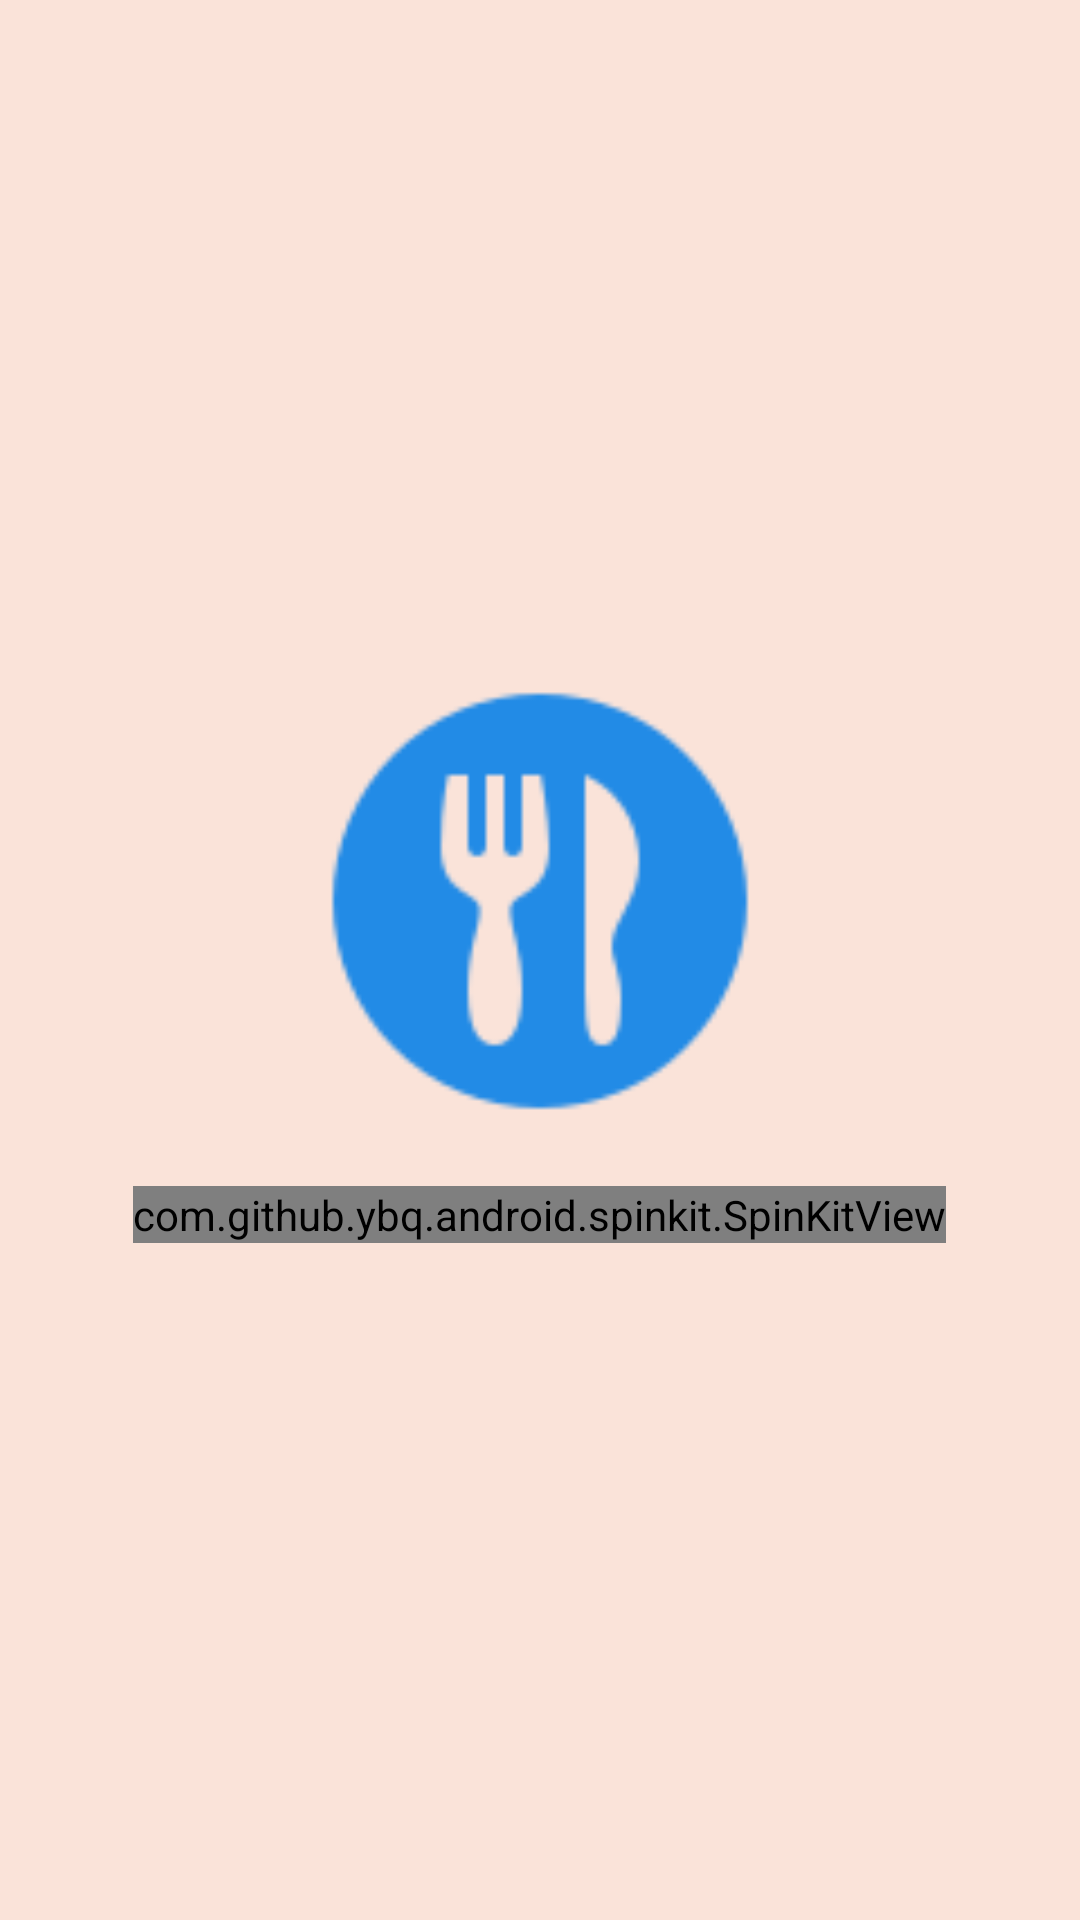

Produce the Android XML layout that renders to this screen, including the resource entries it uses.
<!-- AndroidManifest.xml: application theme Theme.SupFood -->
<!-- res/layout/activity_splash_screen.xml -->
<?xml version="1.0" encoding="utf-8"?>
<LinearLayout xmlns:android="http://schemas.android.com/apk/res/android"
    xmlns:app="http://schemas.android.com/apk/res-auto"
    android:layout_width="match_parent"
    android:layout_height="match_parent"
    android:orientation="vertical"
    android:gravity="center"
    android:background="#FAE3D9">

    <ImageView
        android:layout_width="150dp"
        android:layout_height="150dp"
        android:src="@drawable/logo" />

    <com.github.ybq.android.spinkit.SpinKitView
        android:layout_width="wrap_content"
        android:layout_height="wrap_content"
        android:layout_marginTop="20dp"
        app:SpinKit_Color="#FF4081"
        app:SpinKit_Style="Wave" />
</LinearLayout>
<!-- resources referenced by this layout -->
<resources>
  <!-- drawable logo: png bitmap (drawable, 2524 bytes) -->
  <style name="Theme.SupFood" parent="android:Theme.Material.Light.NoActionBar" />
</resources>
